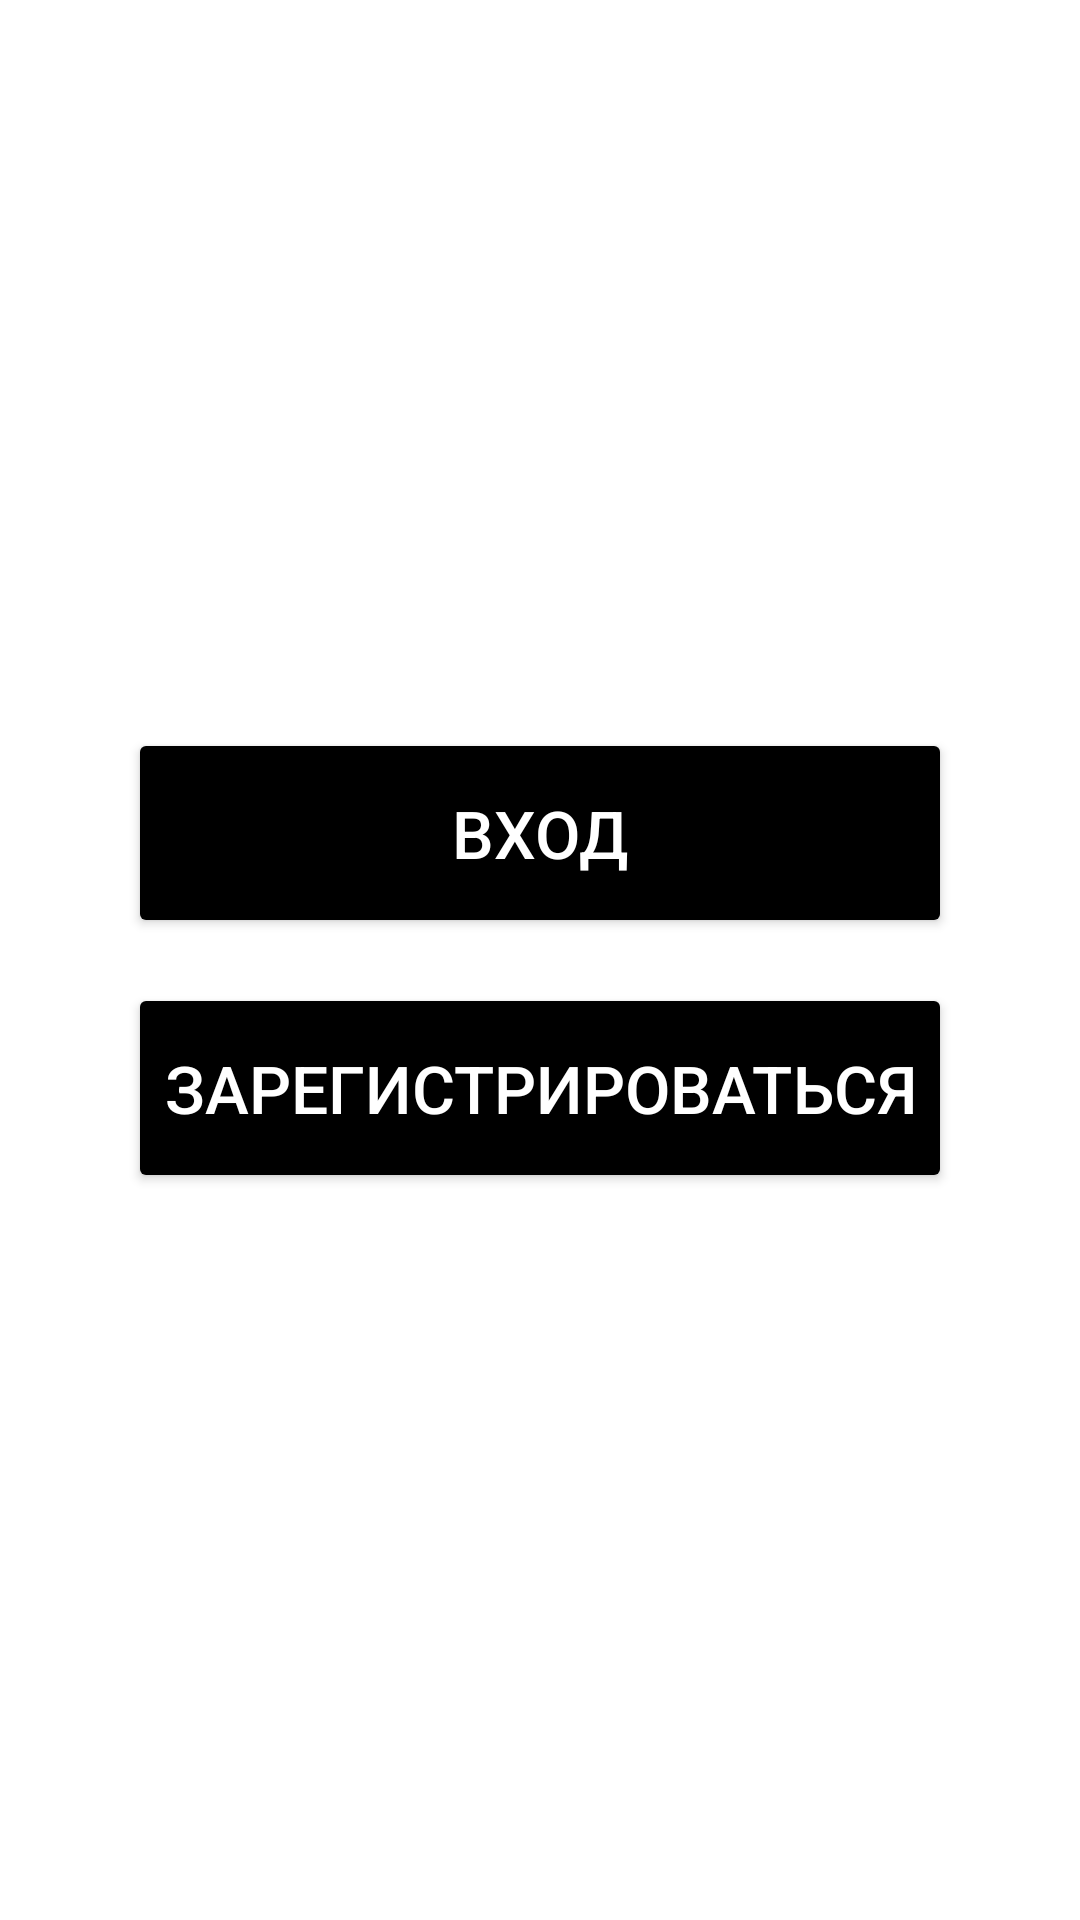

Reconstruct the res/layout file that produces this screen, plus the resources it refers to.
<!-- AndroidManifest.xml: application theme Theme.TaskForFriends -->
<!-- res/layout/activity_start.xml -->
<?xml version="1.0" encoding="utf-8"?>
<androidx.constraintlayout.widget.ConstraintLayout xmlns:android="http://schemas.android.com/apk/res/android"
    xmlns:app="http://schemas.android.com/apk/res-auto"
    xmlns:tools="http://schemas.android.com/tools"
    android:layout_width="match_parent"
    android:layout_height="match_parent"
    android:id="@+id/root_element"
    android:background="@color/white"
    tools:context=".Start">

    <LinearLayout
        android:layout_width="wrap_content"
        android:layout_height="wrap_content"
        android:orientation="vertical"
        app:layout_constraintTop_toTopOf="parent"
        app:layout_constraintBottom_toBottomOf="parent"
        app:layout_constraintStart_toStartOf="parent"
        app:layout_constraintEnd_toEndOf="parent">

        <Button
            android:id="@+id/btnSignIn"
            android:layout_width="match_parent"
            android:layout_height="70dp"
            android:layout_marginBottom="15dp"
            android:backgroundTint="@color/black"
            android:text="Вход"
            android:textSize="22sp"
            android:textColor="@color/white"
            app:cornerRadius="25dp" />

        <Button
            android:id="@+id/btnRegister"
            android:layout_width="match_parent"
            android:layout_height="70dp"
            android:backgroundTint="@color/black"
            android:textSize="22sp"
            android:textColor="@color/white"
            android:text="Зарегистрироваться"
            app:cornerRadius="25dp"/>
    </LinearLayout>
</androidx.constraintlayout.widget.ConstraintLayout>
<!-- resources referenced by this layout -->
<resources>
  <style name="Theme.TaskForFriends" parent="Theme.MaterialComponents.DayNight.DarkActionBar">
          <item name="colorPrimary">@color/black</item>
          <item name="colorPrimaryVariant">@color/black</item>
          <item name="colorOnPrimary">@color/black</item>
          
          <item name="colorSecondary">@color/black</item>
          <item name="colorSecondaryVariant">@color/black</item>
          <item name="colorOnSecondary">@color/white</item>
          
          <item name="android:statusBarColor">@color/black</item>
          
      </style>
  <!-- not gathered from this repository: default colours our renderer supplied (Android Studio template values) -->
  <color name="black">#FF000000</color>
  <color name="white">#FFFFFFFF</color>
</resources>
